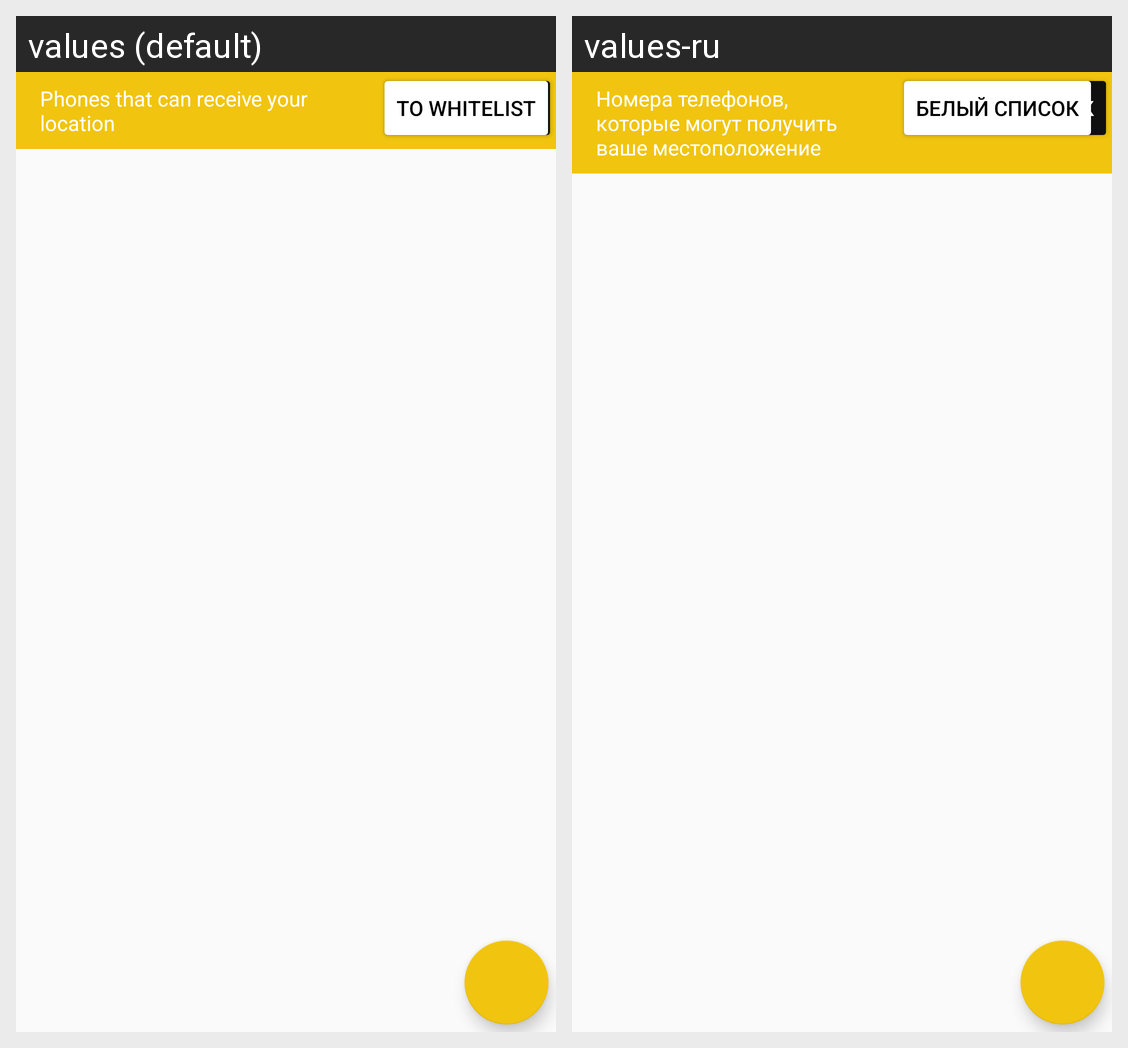

Translations of the strings shown on this Android screen, per locale in the grid:
Android screen res/layout/fragment_list_with_plus_checkbox.xml rendered under 2 locales, left to right: values (default), values-ru. Device: Nexus 5 (rendered at 1080×1920; each locale shown at half size, 540×960, under a caption strip naming it); theme AppTheme.Light.
Strings drawn on this screen, with the default value and each locale's value (text and hints the layout hard-codes, and strings that could not be matched under every locale, appear in the picture but are not listed):

blacklist
  values: To blacklist
  values-ru: Чёрный список

whitelist
  values: To whitelist
  values-ru: Белый список

phones_description_white
  values: Phones that can receive your location
  values-ru: Номера телефонов, которые могут получить ваше местоположение
